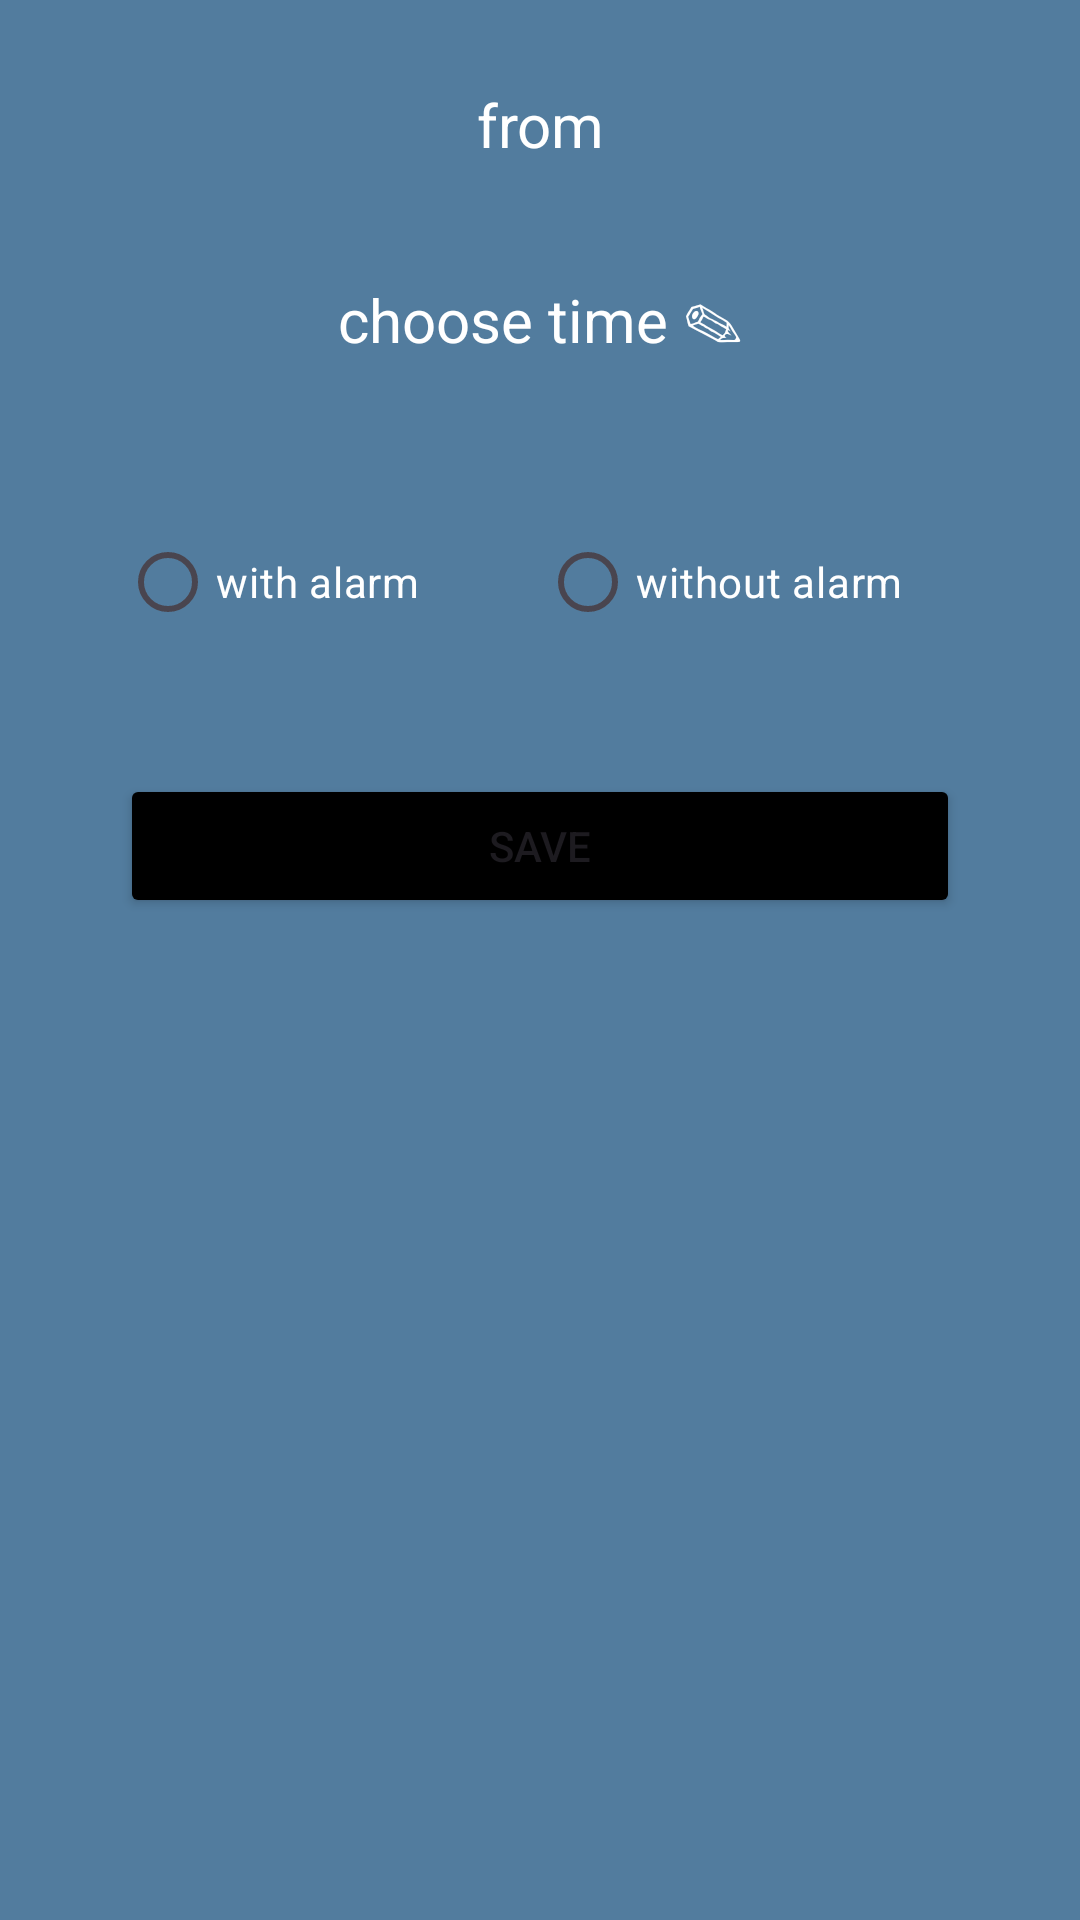

This screen was rendered from an Android layout file. Write that file and the resources it references.
<!-- AndroidManifest.xml: application theme Theme.WeatherApp -->
<!-- res/layout/aleart_dailog.xml -->
<?xml version="1.0" encoding="utf-8"?>
<FrameLayout xmlns:android="http://schemas.android.com/apk/res/android"
    xmlns:tools="http://schemas.android.com/tools"
    android:layout_width="match_parent"
    xmlns:app="http://schemas.android.com/apk/res-auto"
    android:layout_gravity="center"

    android:layout_height="match_parent"
    android:backgroundTint="#527C9E"
    tools:ignore="MissingDefaultResource">
    <LinearLayout
        android:orientation="vertical"
        android:layout_width="match_parent"
        android:padding="20dp"
        android:background="#527C9E"
        android:layout_height="match_parent">
        <LinearLayout
            android:layout_width="match_parent"
            android:layout_height="130dp"
            android:weightSum="1"
            >
            <LinearLayout
                android:layout_width="0dp"
                android:layout_height="match_parent"
                android:gravity="center"
                android:weightSum="3"
                android:orientation="vertical"
                android:layout_weight="1">
                <TextView
                    android:layout_width="match_parent"
                    android:layout_height="0dp"
                    android:layout_weight="1"
                    android:text="@string/from"
                    android:textColor="@color/white"

                    android:textSize="20sp"
                    android:gravity="center"/>
                <TextView
                    android:layout_width="match_parent"
                    android:layout_height="0dp"
                    android:layout_weight="2"
                    android:text="@string/edit_time"
                    android:textSize="20sp"
                    android:textColor="@color/white"
                    android:gravity="center"
                    android:id="@+id/from"/>

            </LinearLayout>


        </LinearLayout>
        <RadioGroup
            android:layout_width="match_parent"
            android:layout_height="wrap_content"
            android:orientation="horizontal"
            android:layout_margin="20dp"

            android:layout_gravity="center"
            android:gravity="center"
            android:id="@+id/radioGroup"
            >
            <RadioButton
                android:layout_width="0dp"
                android:layout_height="wrap_content"
                android:layout_weight="2"
                android:layout_gravity="center"
                android:text="@string/with_alarm"

                android:textColor="@color/white"
                android:textSize="14sp"
                android:id="@+id/with_alarm"/>
            <RadioButton
                android:layout_width="0dp"
                android:layout_height="wrap_content"
                android:layout_weight="2"

                android:layout_gravity="center"
                android:text="@string/without_alarm"
                android:textColor="@color/white"
                android:textSize="14sp"
                android:id="@+id/without_alarm"/>
        </RadioGroup>
        <Button
            android:layout_width="match_parent"
            android:layout_height="wrap_content"
            android:text="@string/save"
            android:layout_margin="20dp"
            android:backgroundTint="@color/black"
            android:id="@+id/save"/>
    </LinearLayout>
</FrameLayout>
<!-- resources referenced by this layout -->
<resources>
  <color name="black">#FF000000</color>
  <color name="white">#FFFFFFFF</color>
  <string name="edit_time">choose time ✎</string>
  <string name="from">from</string>
  <string name="save">save</string>
  <string name="with_alarm">with alarm</string>
  <string name="without_alarm">without alarm</string>
  <style name="Theme.WeatherApp" parent="Base.Theme.WeatherApp" />
  <style name="Base.Theme.WeatherApp" parent="Theme.Material3.DayNight.NoActionBar">
          
          
      </style>
</resources>
